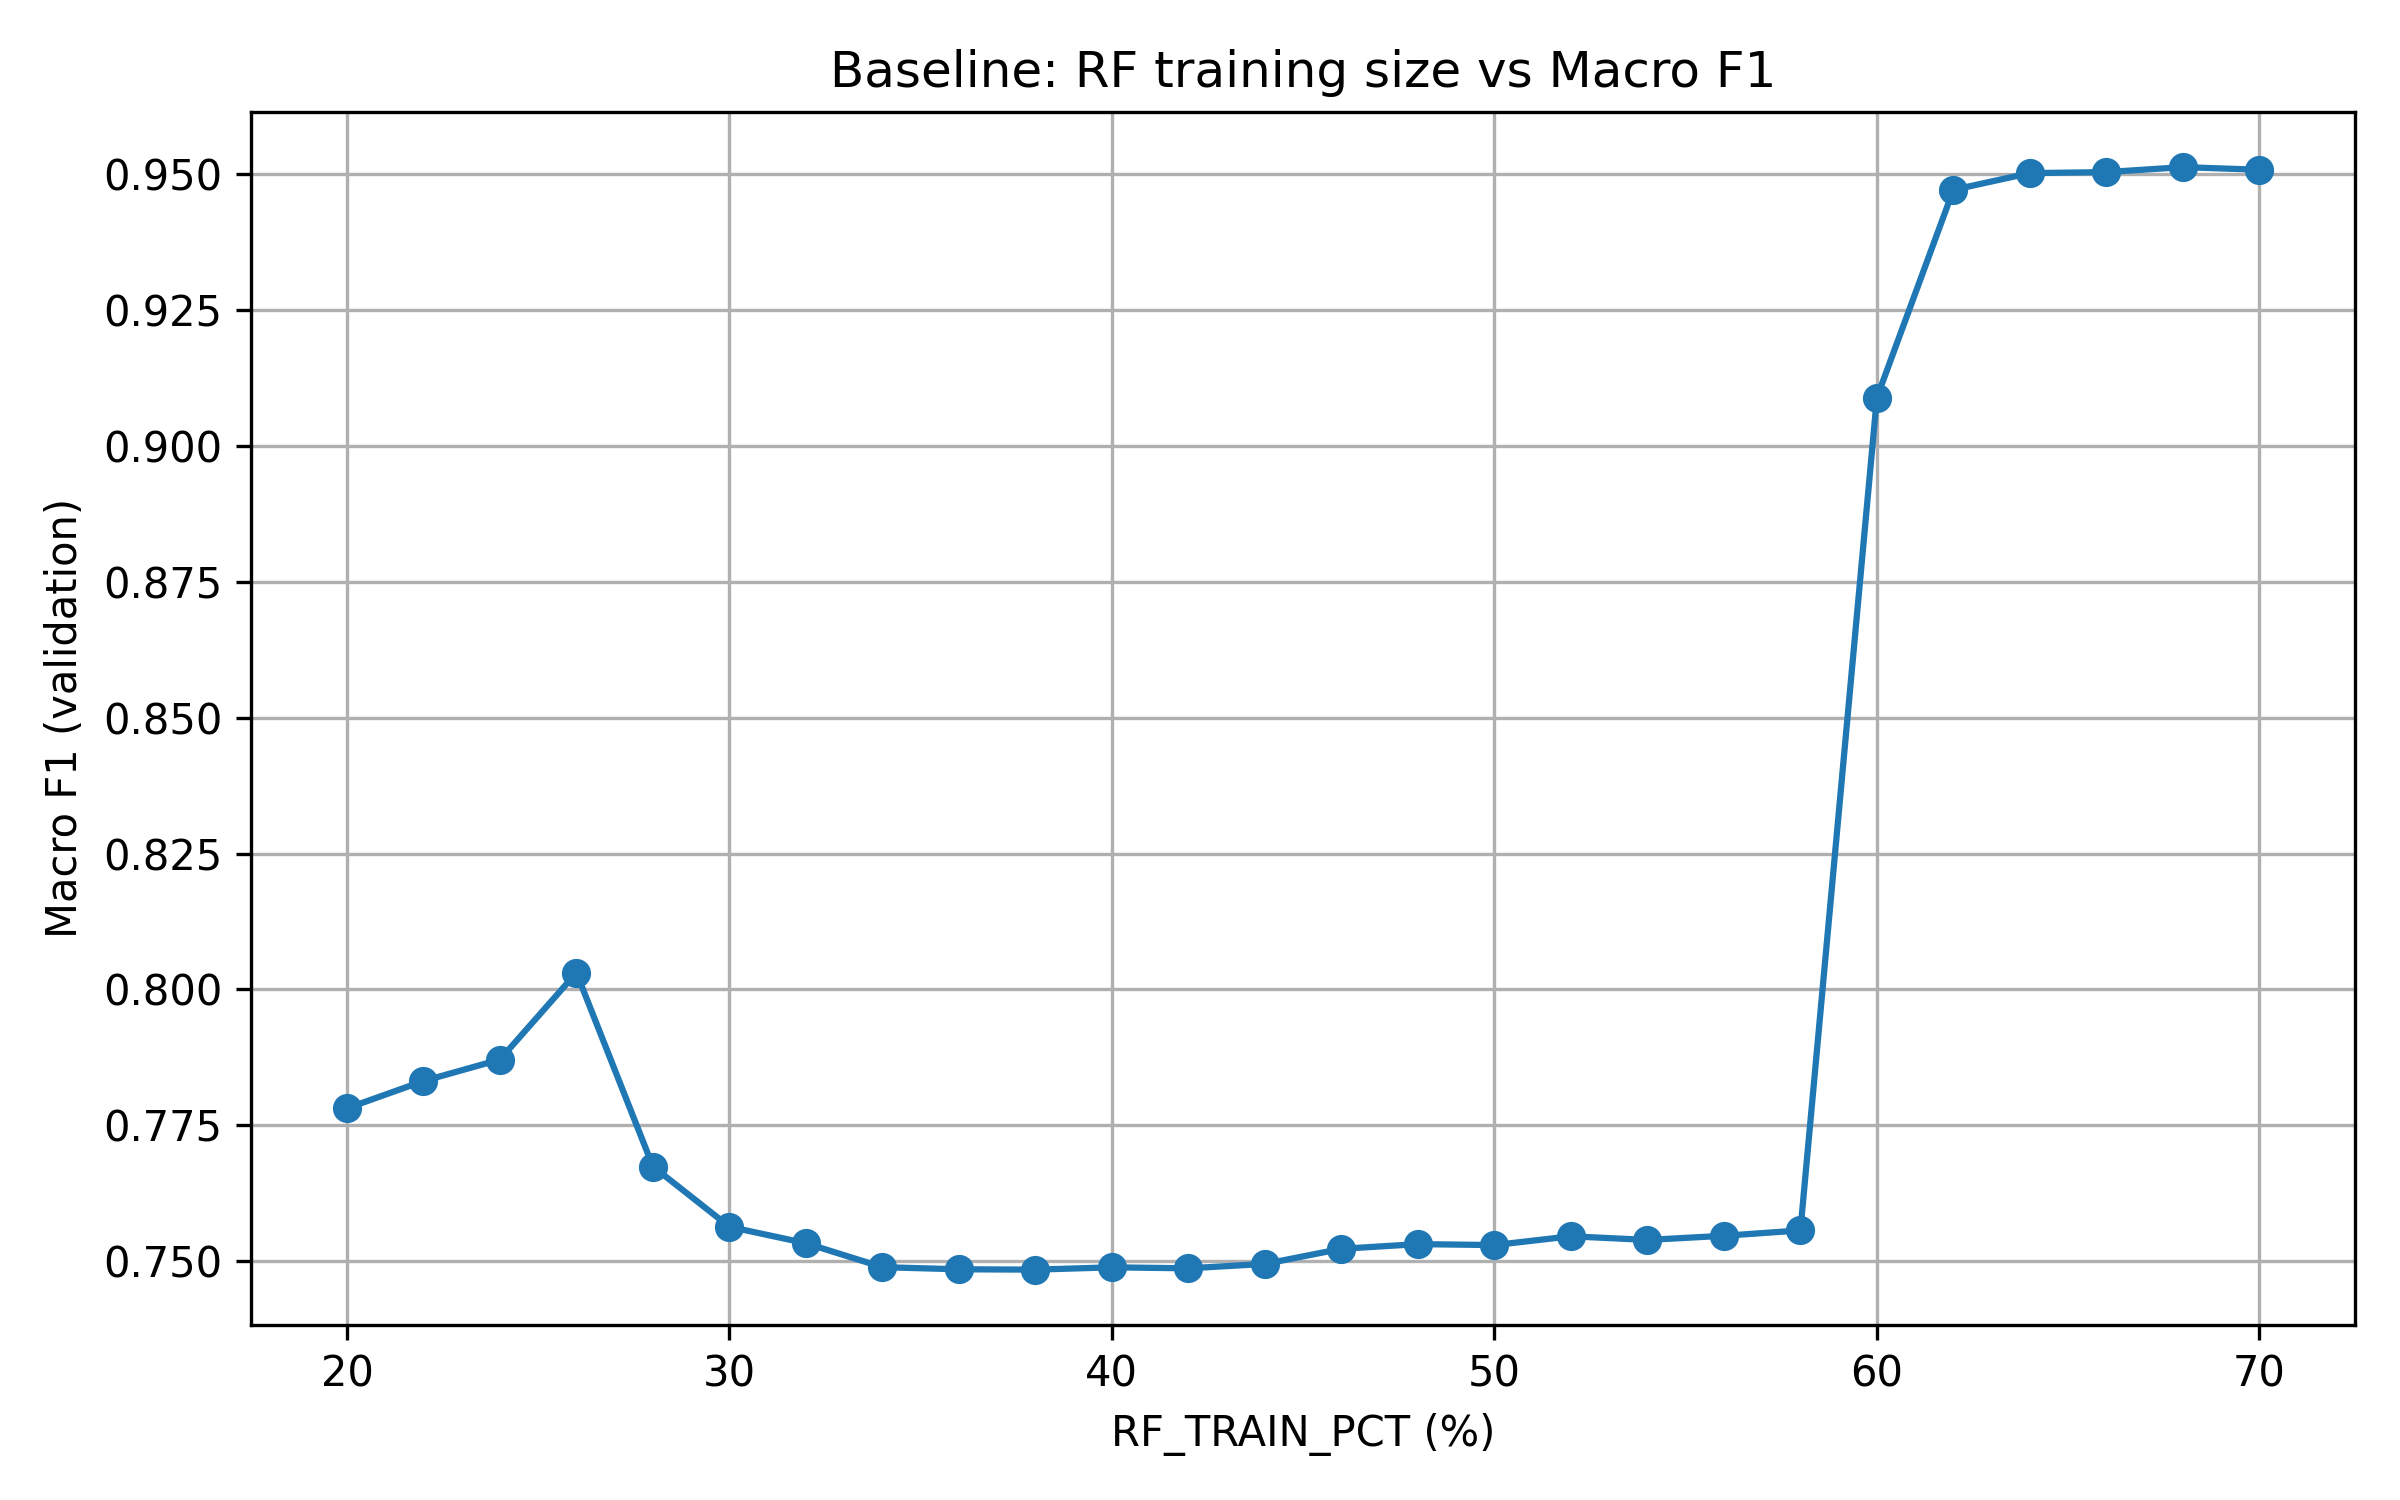

Values plotted in this chart, from the file beside it:
rf_train_pct, n_train, n_val, macro_f1
0.2, 52721, 79083, 0.7781
0.22, 57993, 79083, 0.7831
0.24, 63266, 79083, 0.7871
0.26, 68539, 79083, 0.8031
0.28, 73809, 79083, 0.7674
0.3, 79082, 79083, 0.7563
0.32, 84355, 79083, 0.7533
0.34, 89627, 79083, 0.7489
0.36, 94898, 79083, 0.7485
0.38, 100172, 79083, 0.7484
0.4, 105444, 79083, 0.7489
0.42, 110717, 79083, 0.7487
0.44, 115988, 79083, 0.7495
0.46, 121261, 79083, 0.7523
0.48, 126534, 79083, 0.7531
0.5, 131804, 79083, 0.753
0.52, 137078, 79083, 0.7546
0.54, 142351, 79083, 0.7539
0.56, 147624, 79083, 0.7547
0.58, 152895, 79083, 0.7557
0.6, 158168, 79083, 0.9089
0.62, 163440, 79083, 0.9471
0.64, 168714, 79083, 0.9502
0.66, 173985, 79083, 0.9504
0.68, 179257, 79083, 0.9513
0.7, 184530, 79083, 0.9508
